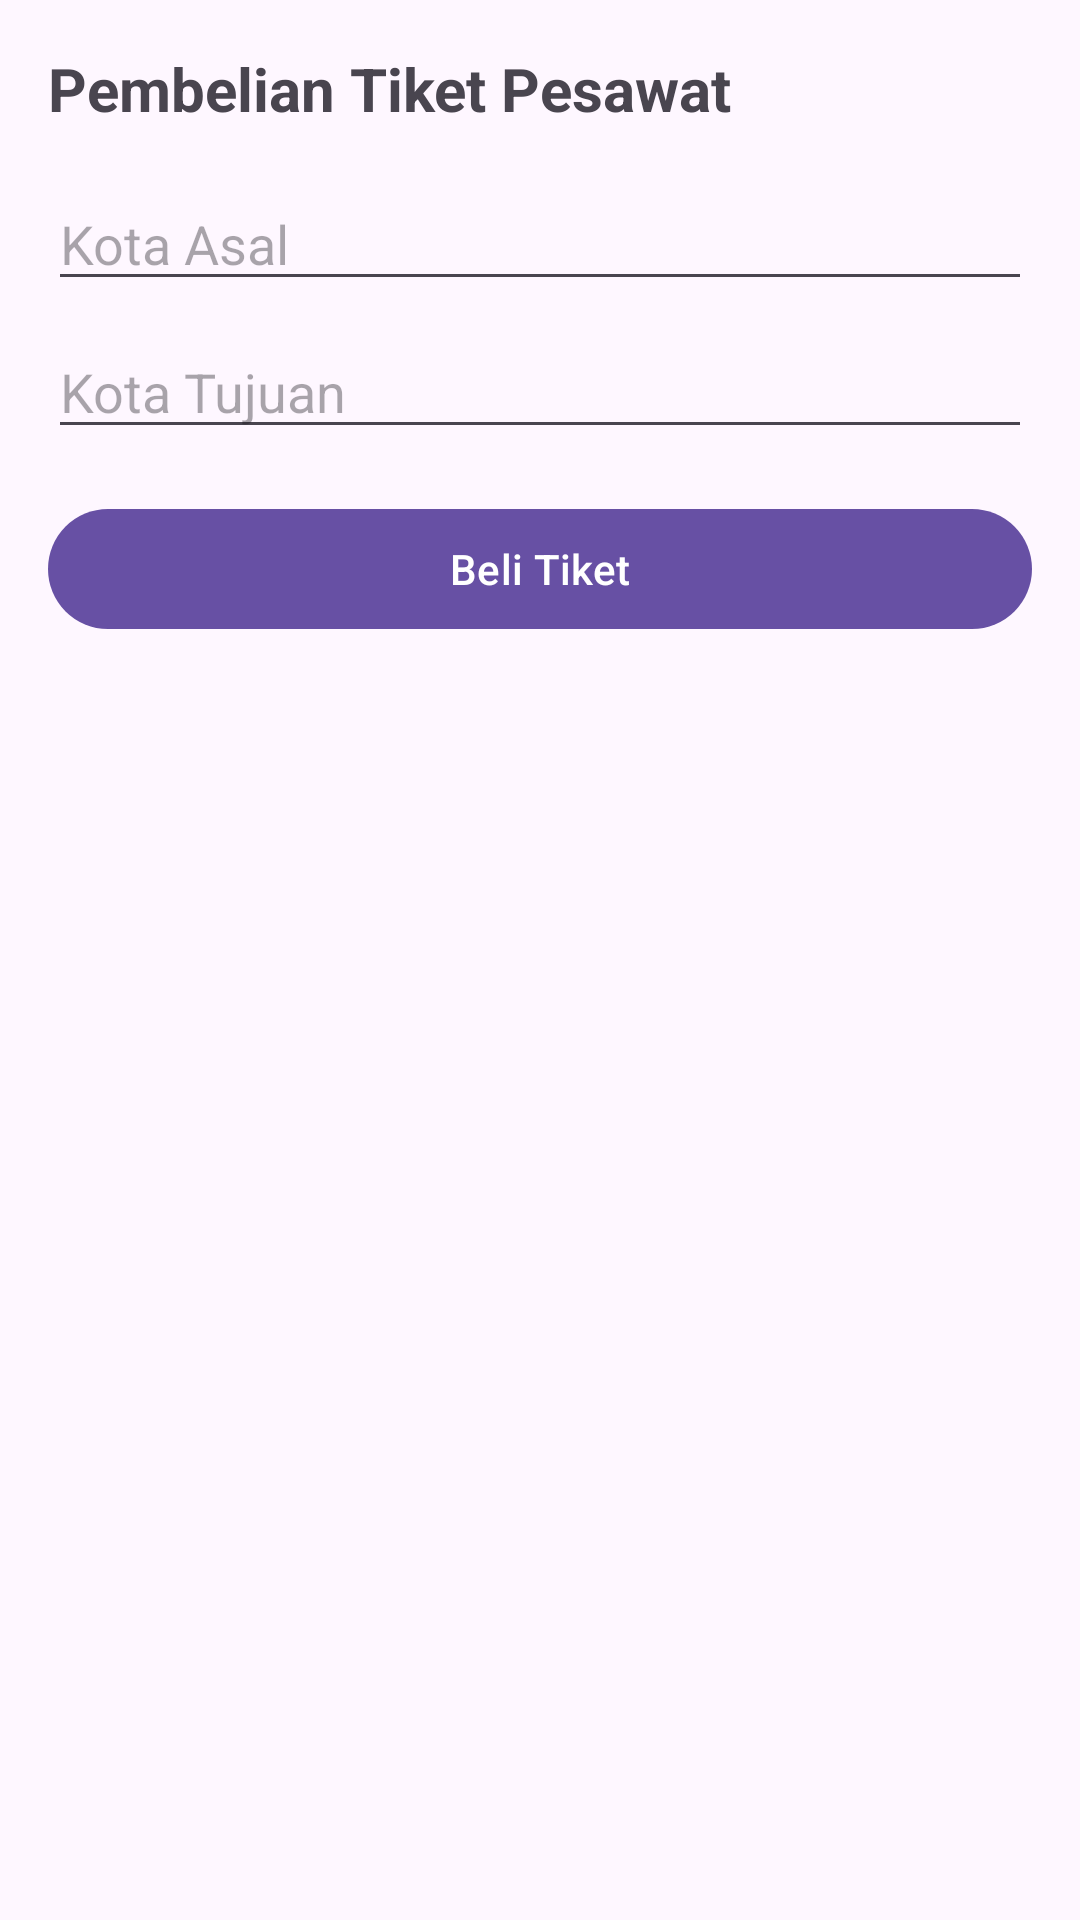

Android layout source for this screen:
<!-- AndroidManifest.xml: application theme Theme.Material3.Light -->
<!-- res/layout/activity_plane_ticket_purchase.xml -->
<?xml version="1.0" encoding="utf-8"?>
<LinearLayout xmlns:android="http://schemas.android.com/apk/res/android"
    android:orientation="vertical"
    android:padding="16dp"
    android:layout_width="match_parent"
    android:layout_height="match_parent">

    <TextView
        android:text="Pembelian Tiket Pesawat"
        android:textSize="20sp"
        android:textStyle="bold"
        android:layout_marginBottom="16dp"
        android:layout_width="wrap_content"
        android:layout_height="wrap_content"/>

    
    <EditText
        android:id="@+id/edtPlaneOrigin"
        android:layout_width="match_parent"
        android:layout_height="wrap_content"
        android:hint="Kota Asal" />

    <EditText
        android:id="@+id/edtPlaneDestination"
        android:layout_width="match_parent"
        android:layout_height="wrap_content"
        android:hint="Kota Tujuan"
        android:layout_marginTop="8dp" />

    <Button
        android:id="@+id/btnBuyPlaneTicket"
        android:layout_width="match_parent"
        android:layout_height="wrap_content"
        android:text="Beli Tiket"
        android:layout_marginTop="16dp"/>
</LinearLayout>
<!-- resources referenced by this layout -->
<resources>

</resources>
